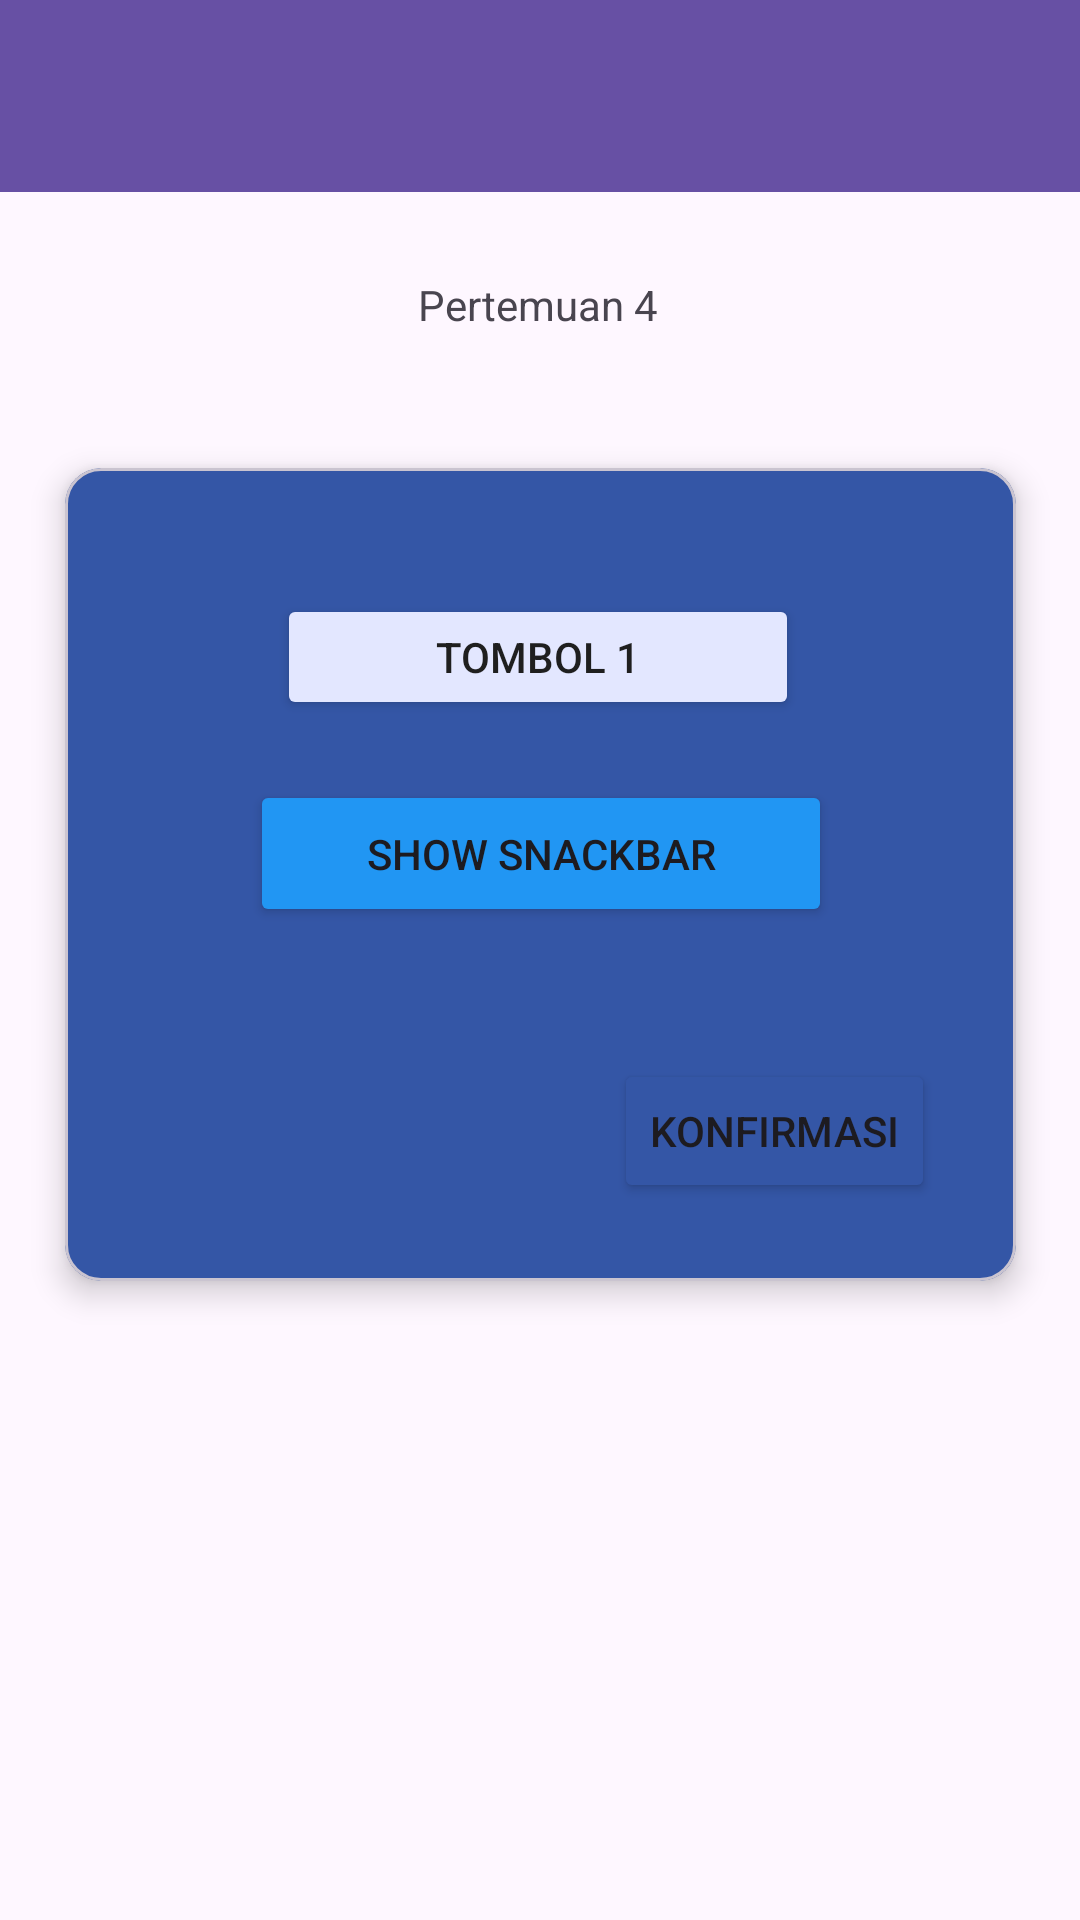

The Android layout XML behind this screen, and the referenced resources:
<!-- AndroidManifest.xml: application theme Theme.Venusadilah -->
<!-- res/layout/activity_fourth.xml -->
<?xml version="1.0" encoding="utf-8"?>
<androidx.constraintlayout.widget.ConstraintLayout xmlns:android="http://schemas.android.com/apk/res/android"
    xmlns:app="http://schemas.android.com/apk/res-auto"
    xmlns:tools="http://schemas.android.com/tools"
    android:id="@+id/main"
    android:layout_width="match_parent"
    android:layout_height="match_parent"
    tools:context=".Home.pertemuan_4.FourthActivity">

    <androidx.appcompat.widget.Toolbar
        android:id="@+id/toolbar"
        android:layout_width="match_parent"
        android:layout_height="?attr/actionBarSize"
        android:background="?attr/colorPrimary"
        app:layout_constraintEnd_toEndOf="parent"
        app:layout_constraintStart_toStartOf="parent"
        app:layout_constraintTop_toTopOf="parent"
        app:subtitleTextColor="@android:color/white"
        app:titleTextColor="@android:color/white" />

    <com.google.android.material.card.MaterialCardView
        android:id="@+id/materialCardView"
        android:layout_width="317dp"
        android:layout_height="271dp"
        android:layout_marginTop="45dp"
        android:backgroundTint="@color/blue"
        app:cardElevation="6dp"
        app:layout_constraintEnd_toEndOf="parent"
        app:layout_constraintStart_toStartOf="parent"
        app:layout_constraintTop_toBottomOf="@+id/textView5">

        <androidx.constraintlayout.widget.ConstraintLayout
            android:layout_width="match_parent"
            android:layout_height="match_parent"
            android:layout_margin="10sp">

            <Button
                android:id="@+id/btn1"
                android:layout_width="174dp"
                android:layout_height="42dp"
                android:layout_marginTop="32dp"
                android:backgroundTint="@color/baby_blue"
                android:text="Tombol 1"
                android:textColor="@color/charcoal"
                app:layout_constraintEnd_toEndOf="parent"
                app:layout_constraintHorizontal_bias="0.493"
                app:layout_constraintStart_toStartOf="parent"
                app:layout_constraintTop_toTopOf="parent" />

            <Button
                android:id="@+id/btnShowSnackbar"
                android:layout_width="194dp"
                android:layout_height="49dp"
                android:layout_marginTop="20dp"
                android:backgroundTint="#2196F3"
                android:text="Show Snackbar"
                app:layout_constraintEnd_toEndOf="parent"
                app:layout_constraintStart_toStartOf="parent"
                app:layout_constraintTop_toBottomOf="@+id/btn1" />

            <Button
                android:id="@+id/btnShowAlertDialog"
                android:layout_width="wrap_content"
                android:layout_height="wrap_content"
                android:layout_marginTop="44dp"
                android:backgroundTint="@color/blue"
                android:text="Konfirmasi"
                app:layout_constraintEnd_toEndOf="parent"
                app:layout_constraintHorizontal_bias="0.911"
                app:layout_constraintStart_toStartOf="parent"
                app:layout_constraintTop_toBottomOf="@+id/btnShowSnackbar" />

        </androidx.constraintlayout.widget.ConstraintLayout>

    </com.google.android.material.card.MaterialCardView>

    <TextView
        android:id="@+id/textView5"
        android:layout_width="wrap_content"
        android:layout_height="wrap_content"
        android:layout_marginTop="92dp"
        android:text="Pertemuan 4"
        app:layout_constraintEnd_toEndOf="parent"
        app:layout_constraintHorizontal_bias="0.498"
        app:layout_constraintStart_toStartOf="parent"
        app:layout_constraintTop_toTopOf="parent" />
</androidx.constraintlayout.widget.ConstraintLayout>
<!-- resources referenced by this layout -->
<resources>
  <color name="baby_blue">#E3E7FF</color>
  <color name="blue">#3456A6</color>
  <color name="charcoal">#1f1f1f </color>
  <style name="Theme.Venusadilah" parent="Base.Theme.Venusadilah" />
  <style name="Base.Theme.Venusadilah" parent="Theme.Material3.DayNight.NoActionBar">
          
          
      </style>
</resources>
